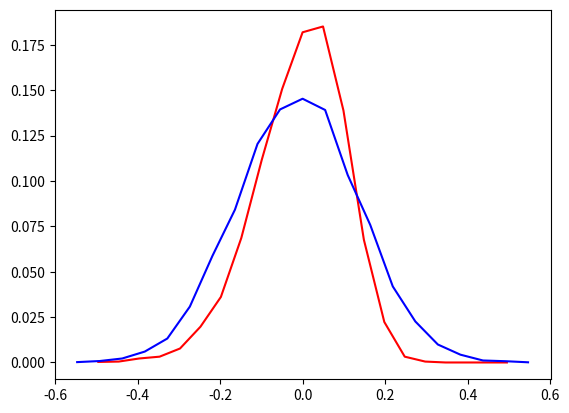

Generate this figure with matplotlib:
#!/usr/bin/env python3
# -*- coding: utf-8 -*-
"""
Created on Sun Dec 30 15:42:34 2018

[redacted]
"""
import matplotlib.pyplot as plt

x =[-0.495155,-0.445639,-0.396124,-0.346608,-0.297093,-0.247577,-0.198062,-0.148546,-0.0990309,-0.0495155,0,0.0495155,0.0990309,0.148546,0.198062,0.247577,0.297093,0.346608,0.396124,0.445639,0.495155]
y =[0.0003,0.0005,0.0022,0.0032,0.0077,0.0197,0.0361,0.0686,0.1116,0.1507,0.1819,0.1851,0.1388,0.0676,0.0223,0.0032,0.0005,0,0,0,0]

x2 = [-0.546466,-0.491819,-0.437173,-0.382526,-0.32788,-0.273233,-0.218586,-0.16394,-0.109293,-0.0546466,0,0.0546466,0.109293,0.16394,0.218586,0.273233,0.32788,0.382526,0.437173,0.491819,0.546466]
y2=[0.0002,0.0008,0.0022,0.006,0.0132,0.0308,0.0587,0.0842,0.1204,0.1394,0.1453,0.1391,0.1033,0.0758,0.0419,0.0226,0.0099,0.0043,0.0011,0.0007,0.0001]

plt.plot(x,y,'r')
plt.plot(x2,y2,'b')
plt.show() 
